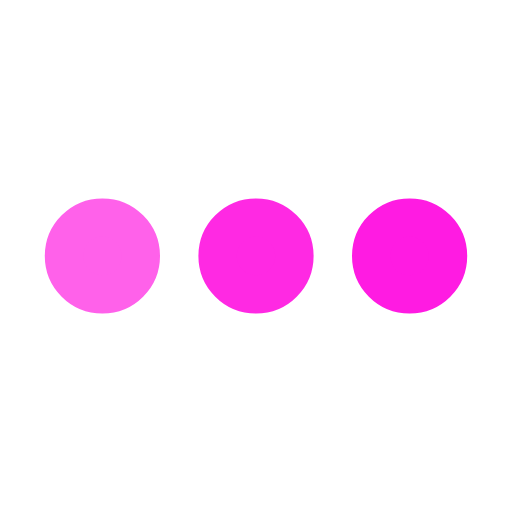
t = 0.00 s
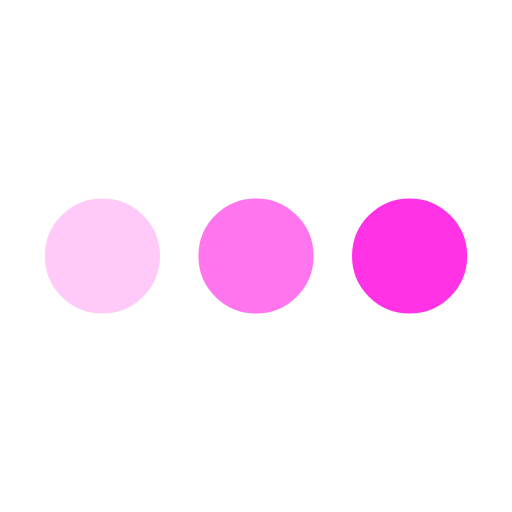
t = 0.25 s
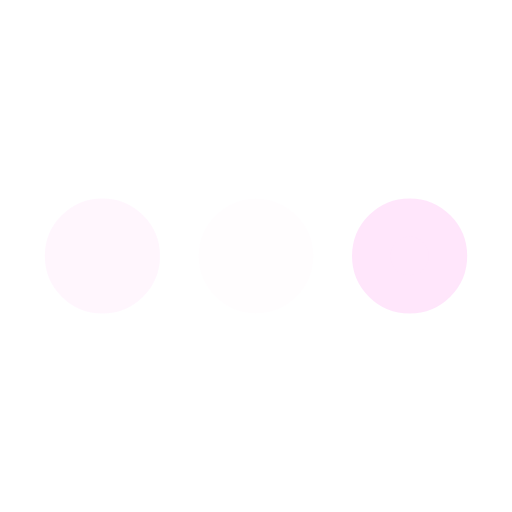
t = 0.75 s
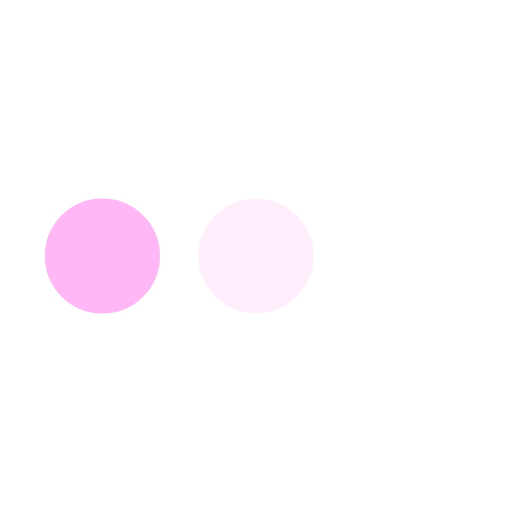
t = 1.00 s
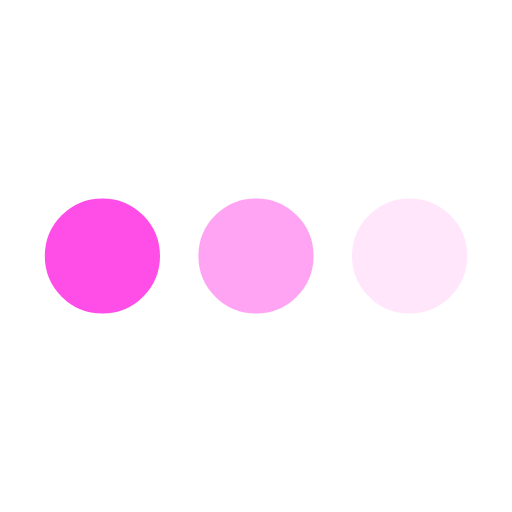
t = 1.25 s
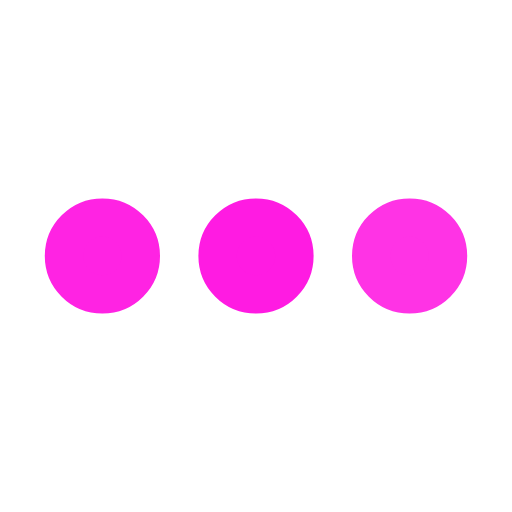
t = 1.75 s

The animated SVG that drew these frames (rendered in a browser with its animation timeline set to each time). Animation: 3 SMIL elements (animate=3); one cycle of 2.00 s, repeats indefinitely.

<svg xmlns='http://www.w3.org/2000/svg' viewBox='0 0 200 200'><circle fill='#FF1BE2' stroke='#FF1BE2' stroke-width='15' r='15' cx='40' cy='100'><animate attributeName='opacity' calcMode='spline' dur='2' values='1;0;1;' keySplines='.5 0 .5 1;.5 0 .5 1' repeatCount='indefinite' begin='-.4'></animate></circle><circle fill='#FF1BE2' stroke='#FF1BE2' stroke-width='15' r='15' cx='100' cy='100'><animate attributeName='opacity' calcMode='spline' dur='2' values='1;0;1;' keySplines='.5 0 .5 1;.5 0 .5 1' repeatCount='indefinite' begin='-.2'></animate></circle><circle fill='#FF1BE2' stroke='#FF1BE2' stroke-width='15' r='15' cx='160' cy='100'><animate attributeName='opacity' calcMode='spline' dur='2' values='1;0;1;' keySplines='.5 0 .5 1;.5 0 .5 1' repeatCount='indefinite' begin='0'></animate></circle></svg>
